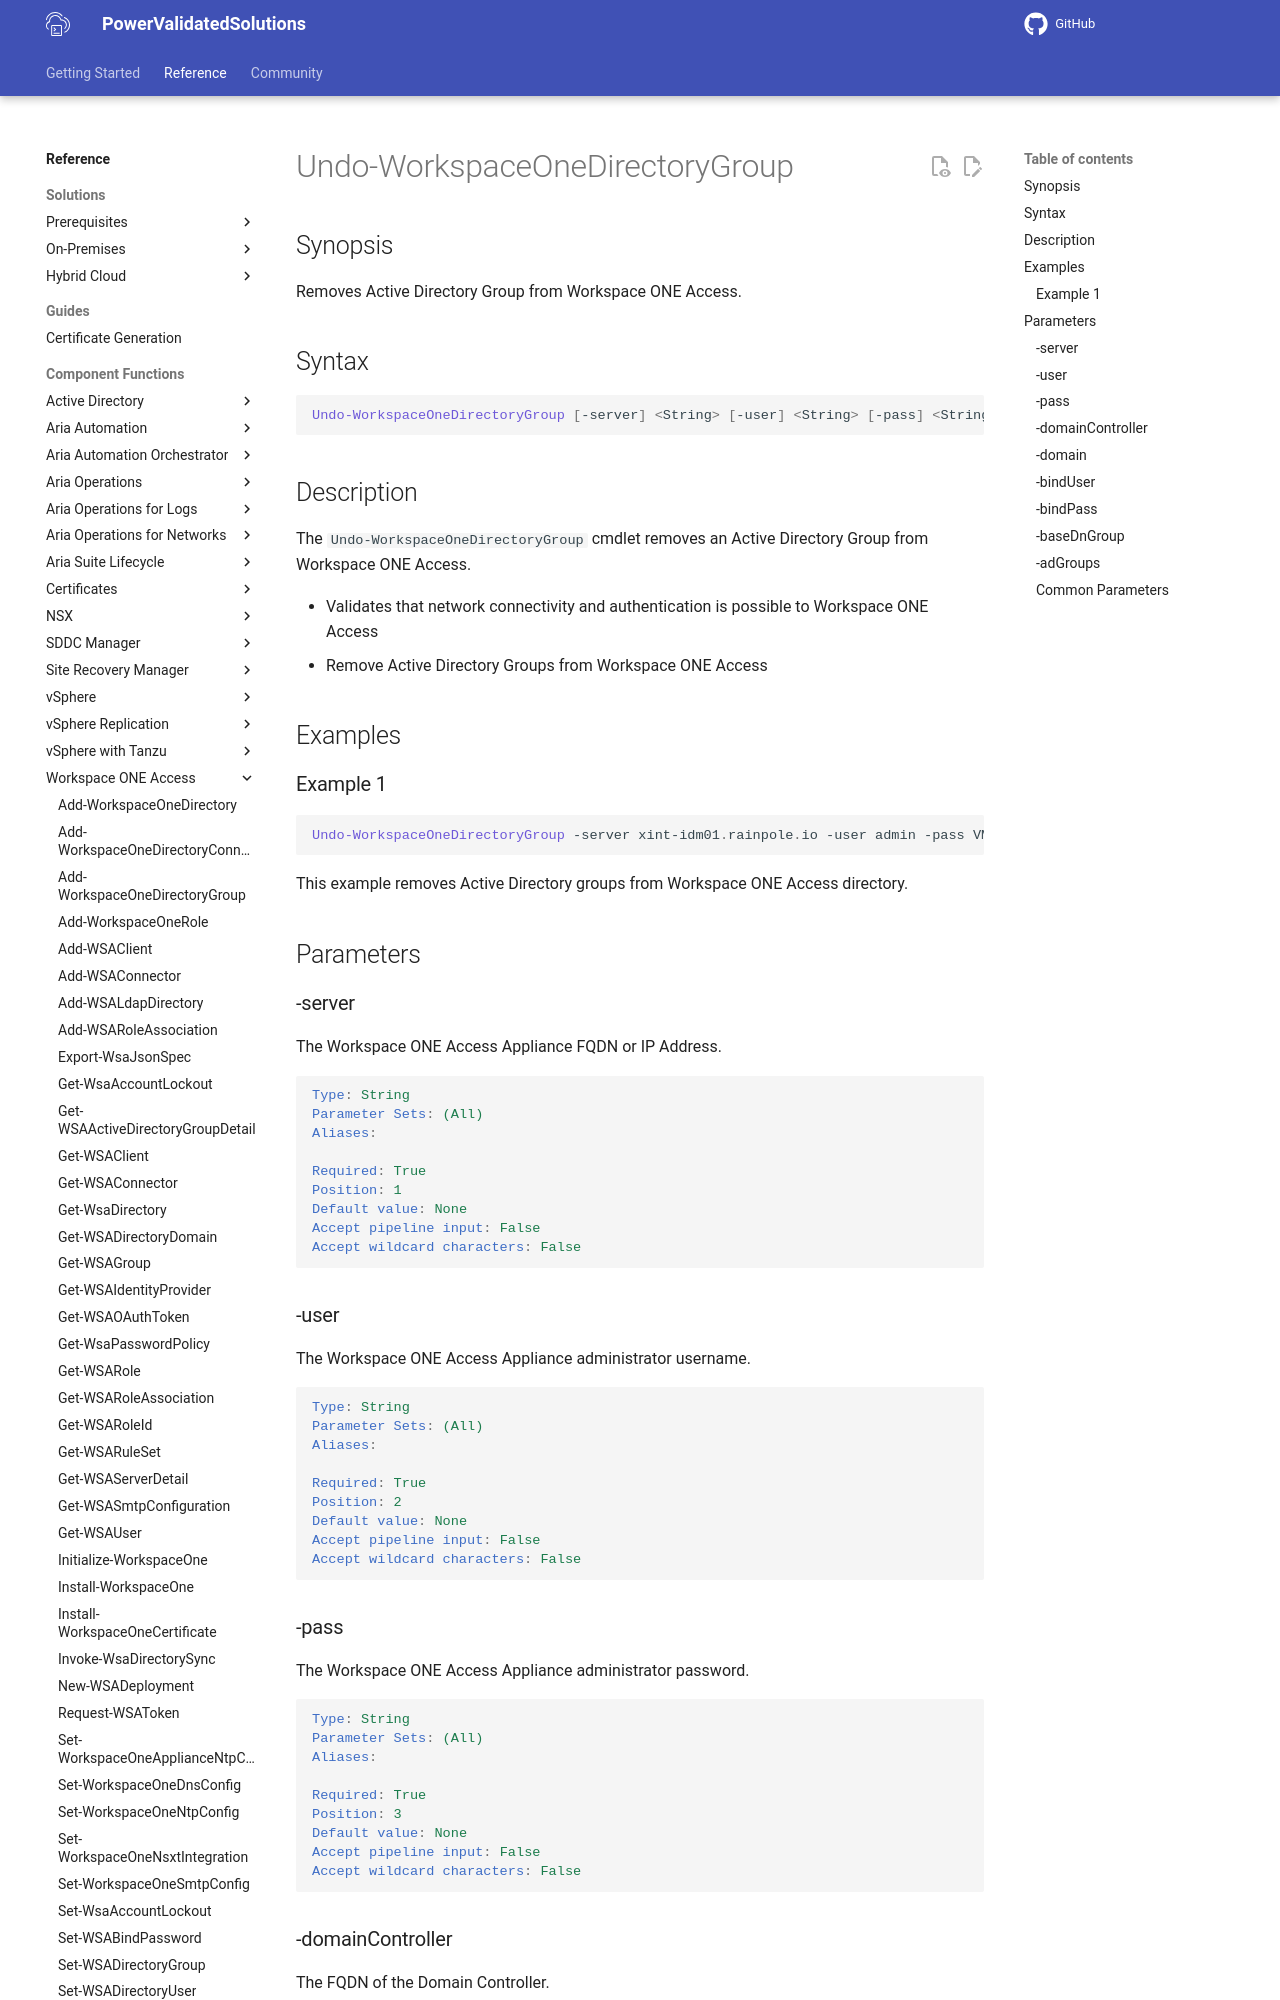

repository: vmware/power-validated-solutions-for-cloud-foundation · page: documentation/functions/workspace-one-access/Undo-WorkspaceOneDirectoryGroup/index.html · generator: mkdocs

# Undo-WorkspaceOneDirectoryGroup

## Synopsis

Removes Active Directory Group from Workspace ONE Access.

## Syntax

```powershell
Undo-WorkspaceOneDirectoryGroup [-server] <String> [-user] <String> [-pass] <String> [-domainController] <String> [-domain] <String> [-bindUser] <String> [-bindPass] <String> [-baseDnGroup] <String> [-adGroups] <Array> [<CommonParameters>]
```

## Description

The `Undo-WorkspaceOneDirectoryGroup` cmdlet removes an Active Directory Group from  Workspace ONE Access.

- Validates that network connectivity and authentication is possible to Workspace ONE Access
- Remove Active Directory Groups from Workspace ONE Access

## Examples

### Example 1

```powershell
Undo-WorkspaceOneDirectoryGroup -server xint-idm01.rainpole.io -user admin -pass VMw@re1! -domainController sfo-ad01.sfo.rainpole.io -domain sfo.rainpole.io -bindUser svc-idm-ad -bindPass VMw@re1! -baseDnGroup "ou=Security Groups,dc=sfo,dc=rainpole,dc=io" -adGroups "gg-ops-admins", "gg-ops-content-admins", "gg-ops-read-only"
```

This example removes Active Directory groups from Workspace ONE Access directory.

## Parameters

### -server

The Workspace ONE Access Appliance FQDN or IP Address.

```yaml
Type: String
Parameter Sets: (All)
Aliases:

Required: True
Position: 1
Default value: None
Accept pipeline input: False
Accept wildcard characters: False
```

### -user

The Workspace ONE Access Appliance administrator username.

```yaml
Type: String
Parameter Sets: (All)
Aliases:

Required: True
Position: 2
Default value: None
Accept pipeline input: False
Accept wildcard characters: False
```
